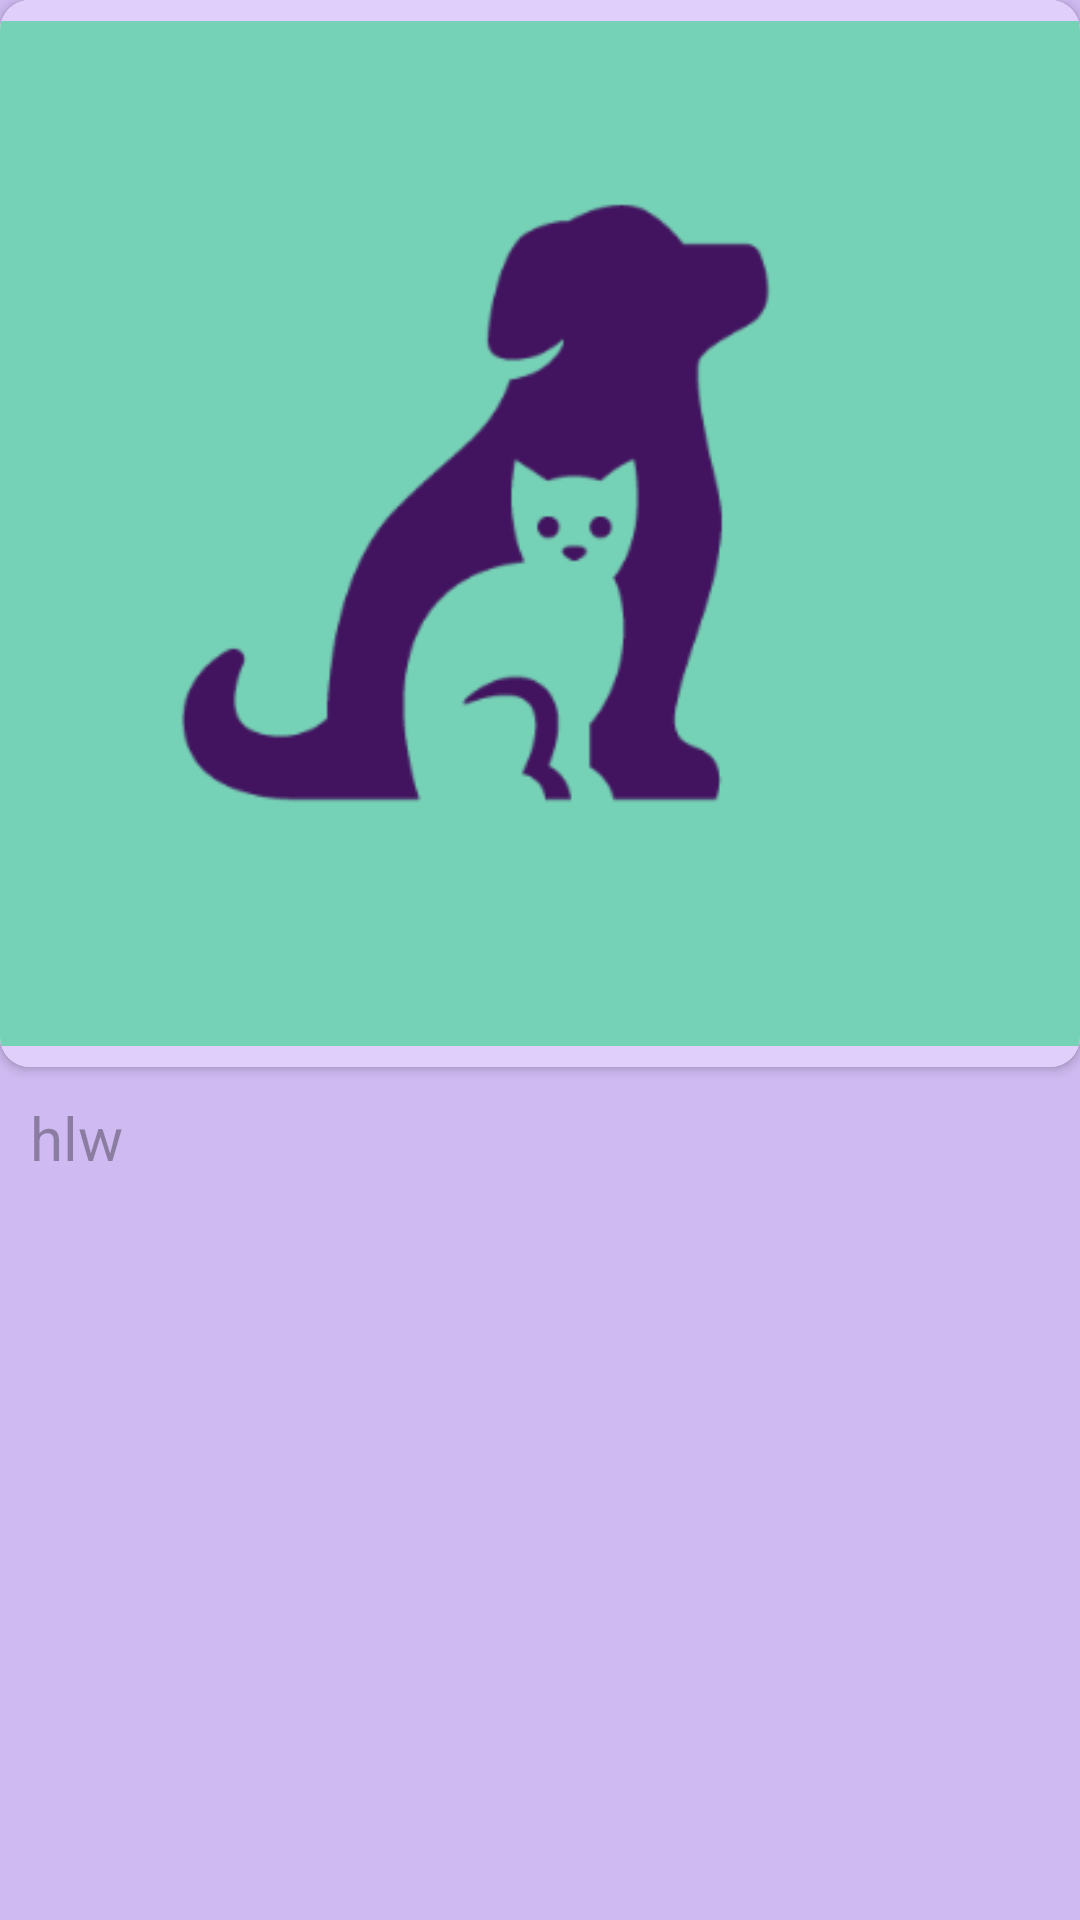

Android layout source for this screen:
<!-- AndroidManifest.xml: application theme Theme.Pet_Inventory -->
<!-- res/layout/activity_details.xml -->
<?xml version="1.0" encoding="utf-8"?>
<LinearLayout xmlns:android="http://schemas.android.com/apk/res/android"
    xmlns:tools="http://schemas.android.com/tools"
    android:layout_width="match_parent"
    android:layout_height="match_parent"
    xmlns:app="http://schemas.android.com/apk/res-auto"
    android:orientation="vertical"
    android:weightSum="100"
    android:id="@+id/mainBG"
    android:background="#CFBAF1"
    tools:context=".DetailsActivity">

    <androidx.cardview.widget.CardView
        android:layout_width="match_parent"
        android:layout_height="0dp"
        android:layout_weight="60"
        app:cardCornerRadius="10dp">
        <ImageView
            android:layout_width="match_parent"
            android:layout_height="match_parent"
            android:id="@+id/petImage"
            android:src="@drawable/img_1"
            android:background="#DFCFFA"
            android:importantForAccessibility="no" />
    </androidx.cardview.widget.CardView>


    <TextView
        android:id="@+id/tv"
        android:layout_weight="40"
        android:layout_width="match_parent"
        android:layout_height="wrap_content"
        android:layout_margin="10dp"
        android:textSize="20sp"
        android:background="#CFBAF1"
        android:hint="hlw"/>

</LinearLayout>
<!-- resources referenced by this layout -->
<resources>
  <!-- drawable img_1: png bitmap (drawable, 10843 bytes) -->
  <style name="Theme.Pet_Inventory" parent="Base.Theme.Pet_Inventory" />
  <style name="Base.Theme.Pet_Inventory" parent="Theme.Material3.DayNight">
          
          
      </style>
</resources>
